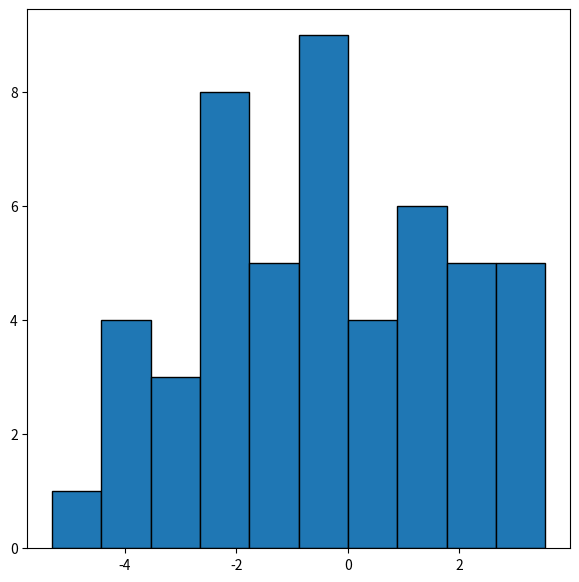
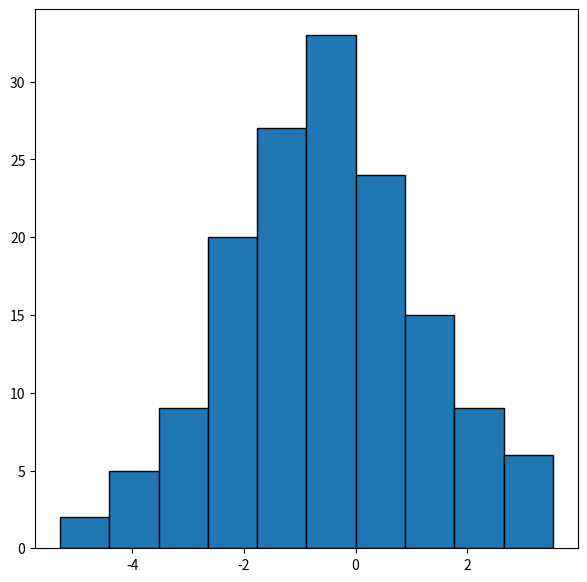
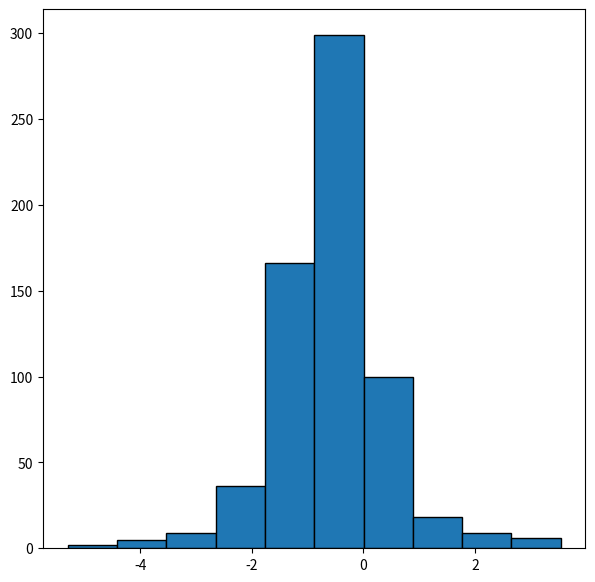
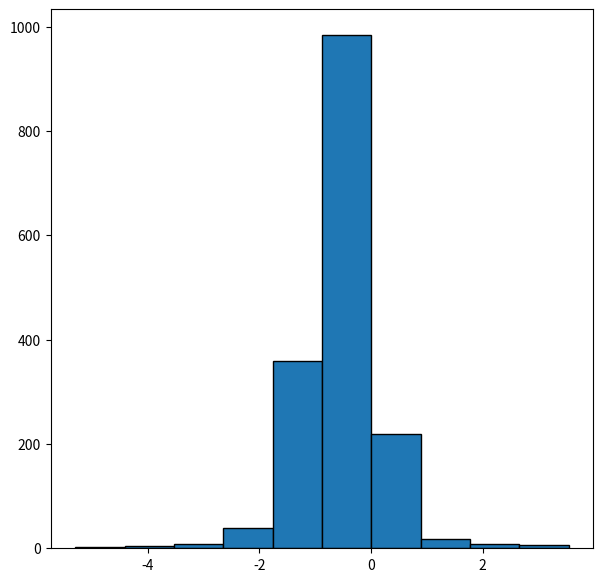

These charts were generated, in order, by the following Python code:
import random
import numpy as np
import matplotlib.pyplot as plt
def Plots():
	means = []
	c = 0
	for n in [50, 100, 500, 1000]:
		for x in range(n):
			x = np.mean(np.random.randint(-25, 25, n))
			means.append(x)
		plt.figure(c, dpi=120, figsize=[7, 7])
		plt.hist(means, bins=10, histtype='bar', ec='black')
		plt.savefig('clts-{}.png'.format(c))
		c += 1
# Central Limit Theorem
# [redacted]
Plots()
		